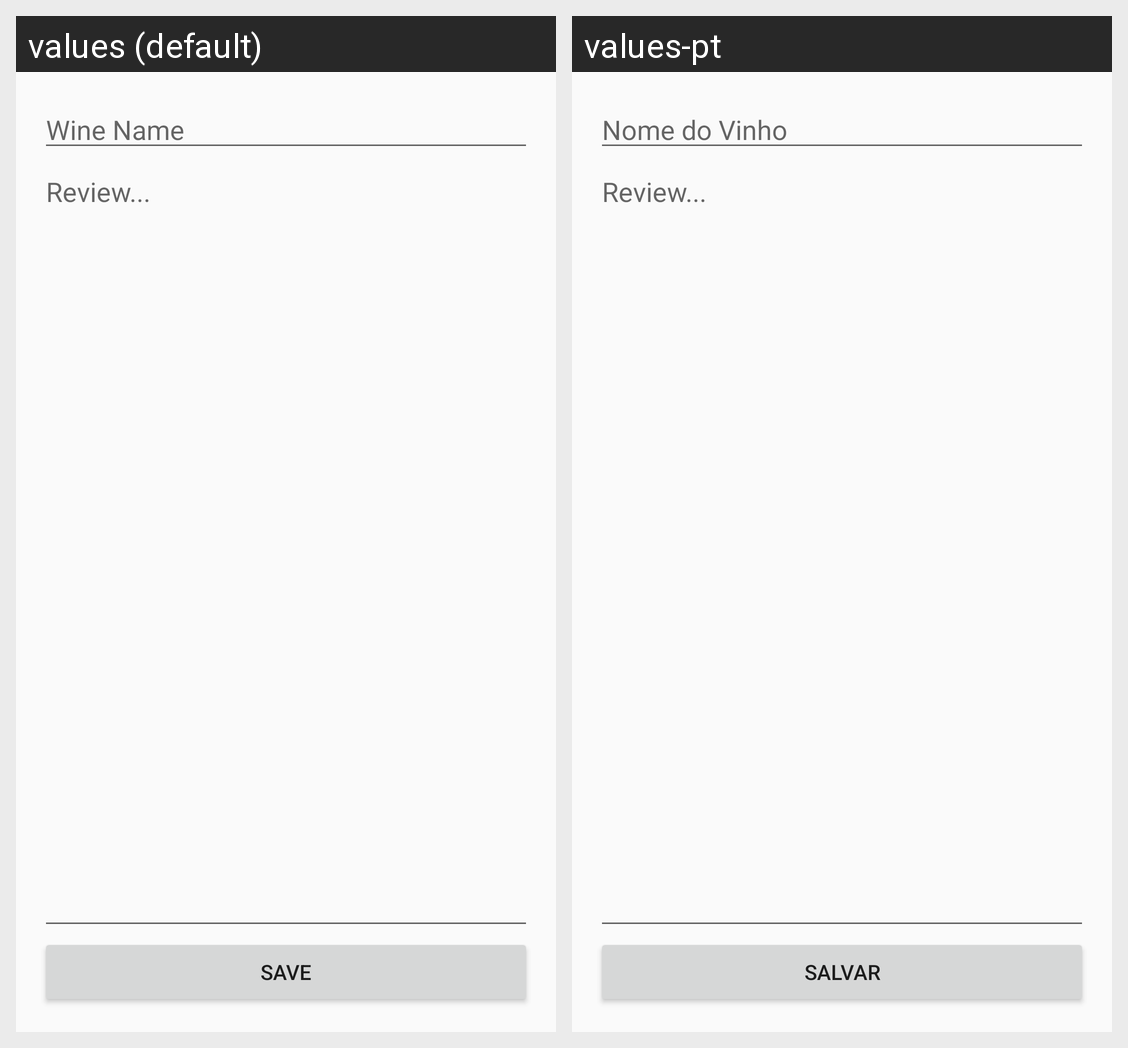

Here is an Android app screen in its default locale and in the app's own translations. Write out the translated-string differences for the strings that appear on this screen.
Android screen res/layout/activity_new_wine.xml rendered under 2 locales, left to right: values (default), values-pt. Device: Nexus 5 (rendered at 1080×1920; each locale shown at half size, 540×960, under a caption strip naming it); theme AppTheme.
Strings drawn on this screen, with the default value and each locale's value (text and hints the layout hard-codes, and strings that could not be matched under every locale, appear in the picture but are not listed):

wine_name
  values: Wine Name
  values-pt: Nome do Vinho

save_button
  values: Save
  values-pt: Salvar
